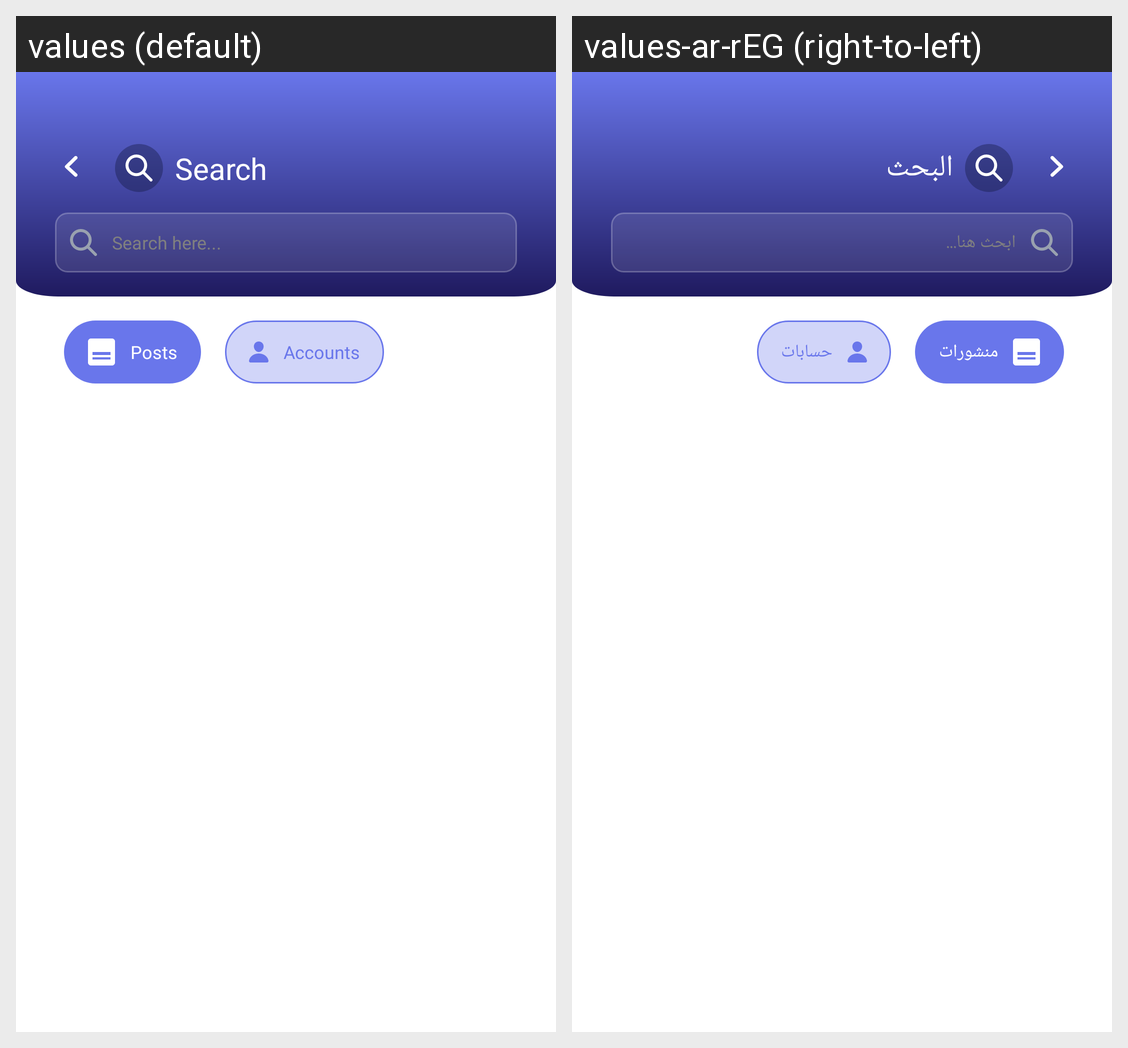

The Android screen above is rendered under two locales of the same app. Produce the string resources it draws, with the default and per-locale values.
Android screen res/layout/fragment_community_search.xml rendered under 2 locales, left to right: values (default), values-ar-rEG (right-to-left). Device: Nexus 5 (rendered at 1080×1920; each locale shown at half size, 540×960, under a caption strip naming it); theme Theme.Seen.
Strings drawn on this screen, with the default value and each locale's value (text and hints the layout hard-codes, and strings that could not be matched under every locale, appear in the picture but are not listed):

search
  values: Search
  values-ar-rEG: البحث

search_hint
  values: Search here...
  values-ar-rEG: ابحث هنا...

posts
  values: Posts
  values-ar-rEG: منشورات

accounts
  values: Accounts
  values-ar-rEG: حسابات
